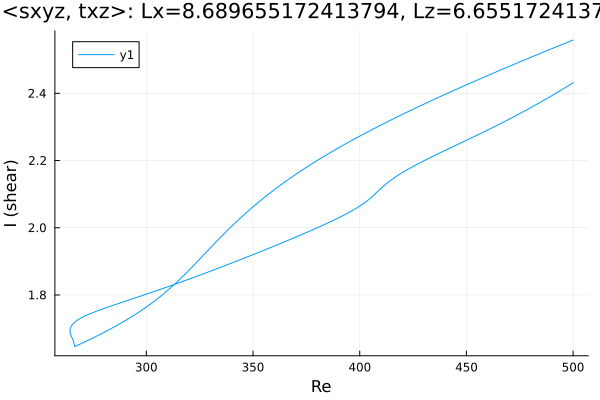

The table this chart was drawn from, first rows:
Re, shear
500.0, 2.558
499.1, 2.556
497.7, 2.553
496.3, 2.549
494.9, 2.545
493.5, 2.542
492.1, 2.538
490.7, 2.534
489.2, 2.531
487.8, 2.527
486.4, 2.523
485, 2.52
483.6, 2.516
482.2, 2.512
480.8, 2.509
479.3, 2.505
477.9, 2.501
476.5, 2.497
475.1, 2.494
473.7, 2.49
472.3, 2.486
470.9, 2.482
469.4, 2.479
468, 2.475
466.6, 2.471
465.2, 2.467
463.8, 2.463
462.4, 2.459
461, 2.456
459.5, 2.452
458.1, 2.448
456.7, 2.444
455.3, 2.44
453.9, 2.436
452.5, 2.432
451.1, 2.428
449.6, 2.424
448.2, 2.42
446.8, 2.416
445.4, 2.412
444, 2.408
442.6, 2.404
441.2, 2.4
439.7, 2.396
438.3, 2.392
436.9, 2.388
435.5, 2.384
434.1, 2.38
432.7, 2.375
431.3, 2.371
429.8, 2.367
428.4, 2.363
427, 2.359
425.6, 2.354
424.2, 2.35
422.8, 2.346
421.4, 2.341
419.9, 2.337
418.5, 2.333
417.1, 2.328
... 340 more rows
